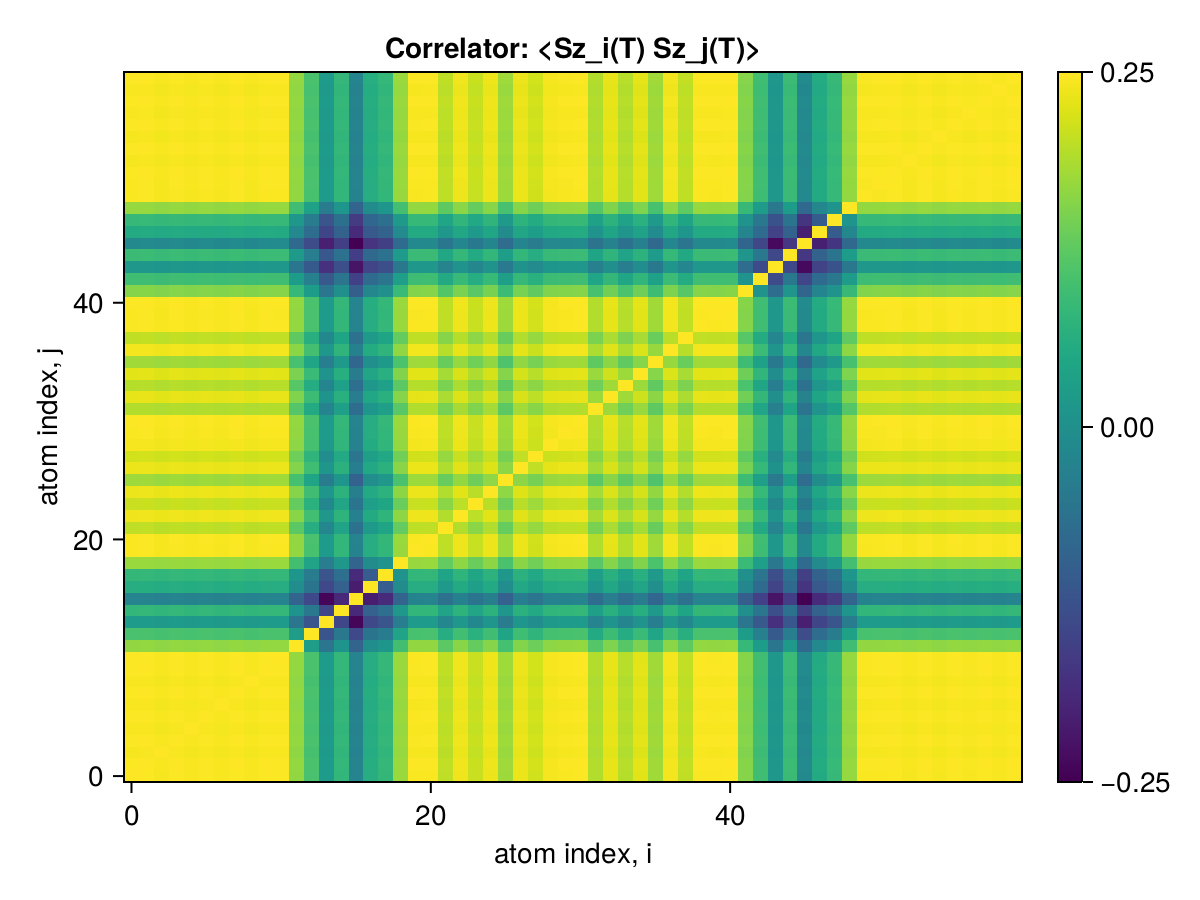

Values plotted in this chart, from the file beside it:
x1, x2, x3, x4, x5, x6, x7, x8, x9, x10, x11, x12, x13, x14, x15, x16, x17, x18, x19, x20, x21, x22, x23, x24
0.25, 0.2498, 0.2492, 0.2498, 0.2494, 0.2497, 0.2493, 0.2498, 0.2493, 0.2498, 0.2497, 0.2395, 0.2313, 0.2204, 0.2281, 0.2141, 0.2255, 0.2281, 0.2401, 0.2496, 0.2496, 0.2437, 0.2486, 0.2446
0.2498, 0.25, 0.2494, 0.2499, 0.2495, 0.2499, 0.2495, 0.25, 0.2495, 0.2499, 0.2499, 0.2397, 0.2314, 0.2206, 0.2282, 0.2143, 0.2256, 0.2283, 0.2403, 0.2497, 0.2498, 0.2439, 0.2488, 0.2448
0.2492, 0.2494, 0.25, 0.2494, 0.249, 0.2493, 0.2489, 0.2494, 0.2489, 0.2494, 0.2493, 0.2391, 0.2309, 0.2201, 0.2277, 0.2138, 0.2251, 0.2277, 0.2397, 0.2492, 0.2492, 0.2433, 0.2482, 0.2442
0.2498, 0.2499, 0.2494, 0.25, 0.2495, 0.2499, 0.2495, 0.2499, 0.2494, 0.2499, 0.2499, 0.2396, 0.2314, 0.2205, 0.2282, 0.2143, 0.2256, 0.2282, 0.2402, 0.2497, 0.2498, 0.2438, 0.2487, 0.2448
0.2494, 0.2495, 0.249, 0.2495, 0.25, 0.2494, 0.2491, 0.2495, 0.249, 0.2495, 0.2494, 0.2392, 0.231, 0.2202, 0.2278, 0.2139, 0.2252, 0.2278, 0.2398, 0.2493, 0.2494, 0.2434, 0.2483, 0.2443
0.2497, 0.2499, 0.2493, 0.2499, 0.2494, 0.25, 0.2494, 0.2499, 0.2494, 0.2498, 0.2498, 0.2396, 0.2314, 0.2205, 0.2281, 0.2142, 0.2255, 0.2282, 0.2402, 0.2497, 0.2497, 0.2438, 0.2487, 0.2447
0.2493, 0.2495, 0.2489, 0.2495, 0.2491, 0.2494, 0.25, 0.2495, 0.249, 0.2495, 0.2494, 0.2392, 0.231, 0.2201, 0.2278, 0.2139, 0.2251, 0.2278, 0.2398, 0.2493, 0.2493, 0.2434, 0.2483, 0.2443
0.2498, 0.25, 0.2494, 0.2499, 0.2495, 0.2499, 0.2495, 0.25, 0.2495, 0.2499, 0.2499, 0.2397, 0.2315, 0.2206, 0.2282, 0.2143, 0.2256, 0.2283, 0.2403, 0.2497, 0.2498, 0.2439, 0.2488, 0.2448
0.2493, 0.2495, 0.2489, 0.2494, 0.249, 0.2494, 0.249, 0.2495, 0.25, 0.2494, 0.2494, 0.2392, 0.231, 0.2201, 0.2277, 0.2138, 0.2251, 0.2278, 0.2398, 0.2492, 0.2493, 0.2434, 0.2482, 0.2443
0.2498, 0.2499, 0.2494, 0.2499, 0.2495, 0.2498, 0.2495, 0.2499, 0.2494, 0.25, 0.2498, 0.2396, 0.2314, 0.2205, 0.2282, 0.2142, 0.2256, 0.2282, 0.2402, 0.2497, 0.2498, 0.2438, 0.2487, 0.2447
0.2497, 0.2499, 0.2493, 0.2499, 0.2494, 0.2498, 0.2494, 0.2499, 0.2494, 0.2498, 0.25, 0.2396, 0.2314, 0.2205, 0.2281, 0.2142, 0.2255, 0.2282, 0.2402, 0.2497, 0.2497, 0.2438, 0.2487, 0.2447
0.2395, 0.2397, 0.2391, 0.2396, 0.2392, 0.2396, 0.2392, 0.2397, 0.2392, 0.2396, 0.2396, 0.25, 0.2212, 0.2103, 0.2187, 0.2057, 0.2168, 0.2192, 0.2305, 0.2395, 0.2395, 0.2336, 0.2385, 0.2346
0.2313, 0.2314, 0.2309, 0.2314, 0.231, 0.2314, 0.231, 0.2315, 0.231, 0.2314, 0.2314, 0.2212, 0.25, 0.2021, 0.211, 0.1991, 0.21, 0.2118, 0.2226, 0.2312, 0.2313, 0.2255, 0.2303, 0.2265
0.2204, 0.2206, 0.2201, 0.2205, 0.2202, 0.2205, 0.2201, 0.2206, 0.2201, 0.2205, 0.2205, 0.2103, 0.2021, 0.25, 0.1988, 0.186, 0.1993, 0.2019, 0.2124, 0.2204, 0.2204, 0.2149, 0.2195, 0.2154
0.2281, 0.2282, 0.2277, 0.2282, 0.2278, 0.2281, 0.2278, 0.2282, 0.2277, 0.2282, 0.2281, 0.2187, 0.211, 0.1988, 0.25, 0.1925, 0.2051, 0.2084, 0.2198, 0.228, 0.2281, 0.2228, 0.2271, 0.2232
0.2141, 0.2143, 0.2138, 0.2143, 0.2139, 0.2142, 0.2139, 0.2143, 0.2138, 0.2142, 0.2142, 0.2057, 0.1991, 0.186, 0.1925, 0.25, 0.1899, 0.1928, 0.2058, 0.2141, 0.2141, 0.2093, 0.2133, 0.2099
0.2255, 0.2256, 0.2251, 0.2256, 0.2252, 0.2255, 0.2251, 0.2256, 0.2251, 0.2256, 0.2255, 0.2168, 0.21, 0.1993, 0.2051, 0.1899, 0.25, 0.2039, 0.2163, 0.2254, 0.2254, 0.2203, 0.2246, 0.2212
0.2281, 0.2283, 0.2277, 0.2282, 0.2278, 0.2282, 0.2278, 0.2283, 0.2278, 0.2282, 0.2282, 0.2192, 0.2118, 0.2019, 0.2084, 0.1928, 0.2039, 0.25, 0.2186, 0.228, 0.2281, 0.2229, 0.2273, 0.2236
0.2401, 0.2403, 0.2397, 0.2402, 0.2398, 0.2402, 0.2398, 0.2403, 0.2398, 0.2402, 0.2402, 0.2305, 0.2226, 0.2124, 0.2198, 0.2058, 0.2163, 0.2186, 0.25, 0.2401, 0.2401, 0.2345, 0.2391, 0.2353
0.2496, 0.2497, 0.2492, 0.2497, 0.2493, 0.2497, 0.2493, 0.2497, 0.2492, 0.2497, 0.2497, 0.2395, 0.2312, 0.2204, 0.228, 0.2141, 0.2254, 0.228, 0.2401, 0.25, 0.2496, 0.2436, 0.2485, 0.2446
0.2496, 0.2498, 0.2492, 0.2498, 0.2494, 0.2497, 0.2493, 0.2498, 0.2493, 0.2498, 0.2497, 0.2395, 0.2313, 0.2204, 0.2281, 0.2141, 0.2254, 0.2281, 0.2401, 0.2496, 0.25, 0.2437, 0.2486, 0.2446
0.2437, 0.2439, 0.2433, 0.2438, 0.2434, 0.2438, 0.2434, 0.2439, 0.2434, 0.2438, 0.2438, 0.2336, 0.2255, 0.2149, 0.2228, 0.2093, 0.2203, 0.2229, 0.2345, 0.2436, 0.2437, 0.25, 0.2427, 0.2388
0.2486, 0.2488, 0.2482, 0.2487, 0.2483, 0.2487, 0.2483, 0.2488, 0.2482, 0.2487, 0.2487, 0.2385, 0.2303, 0.2195, 0.2271, 0.2133, 0.2246, 0.2273, 0.2391, 0.2485, 0.2486, 0.2427, 0.25, 0.2436
0.2446, 0.2448, 0.2442, 0.2448, 0.2443, 0.2447, 0.2443, 0.2448, 0.2443, 0.2447, 0.2447, 0.2346, 0.2265, 0.2154, 0.2232, 0.2099, 0.2212, 0.2236, 0.2353, 0.2446, 0.2446, 0.2388, 0.2436, 0.25
0.2483, 0.2485, 0.2479, 0.2484, 0.248, 0.2484, 0.248, 0.2485, 0.248, 0.2484, 0.2484, 0.2382, 0.23, 0.2191, 0.2268, 0.2128, 0.2242, 0.2268, 0.2389, 0.2482, 0.2483, 0.2424, 0.2473, 0.2433
0.2406, 0.2407, 0.2402, 0.2407, 0.2403, 0.2406, 0.2403, 0.2407, 0.2402, 0.2407, 0.2406, 0.2308, 0.223, 0.212, 0.2191, 0.205, 0.2166, 0.2193, 0.2315, 0.2405, 0.2406, 0.2348, 0.2396, 0.2357
0.2481, 0.2483, 0.2477, 0.2483, 0.2478, 0.2482, 0.2478, 0.2483, 0.2478, 0.2483, 0.2482, 0.2381, 0.2299, 0.219, 0.2266, 0.2126, 0.224, 0.2266, 0.2387, 0.2481, 0.2481, 0.2422, 0.2471, 0.2432
0.2456, 0.2457, 0.2451, 0.2457, 0.2453, 0.2456, 0.2452, 0.2457, 0.2452, 0.2457, 0.2456, 0.2356, 0.2275, 0.2169, 0.2244, 0.2103, 0.2215, 0.224, 0.236, 0.2455, 0.2455, 0.2398, 0.2445, 0.2406
0.2491, 0.2493, 0.2487, 0.2492, 0.2488, 0.2492, 0.2488, 0.2493, 0.2488, 0.2492, 0.2492, 0.239, 0.2308, 0.22, 0.2276, 0.2137, 0.2249, 0.2276, 0.2396, 0.249, 0.2491, 0.2432, 0.2481, 0.2441
0.2496, 0.2497, 0.2492, 0.2497, 0.2493, 0.2496, 0.2493, 0.2497, 0.2492, 0.2497, 0.2496, 0.2394, 0.2312, 0.2204, 0.228, 0.2141, 0.2254, 0.228, 0.24, 0.2495, 0.2496, 0.2436, 0.2485, 0.2445
0.2498, 0.2499, 0.2493, 0.2499, 0.2495, 0.2498, 0.2494, 0.2499, 0.2494, 0.2499, 0.2498, 0.2396, 0.2314, 0.2205, 0.2282, 0.2142, 0.2255, 0.2282, 0.2402, 0.2497, 0.2497, 0.2438, 0.2487, 0.2447
0.2426, 0.2427, 0.2422, 0.2427, 0.2423, 0.2426, 0.2423, 0.2427, 0.2422, 0.2427, 0.2426, 0.2327, 0.2247, 0.2142, 0.2216, 0.2081, 0.219, 0.2216, 0.2333, 0.2425, 0.2425, 0.2368, 0.2415, 0.2377
0.2477, 0.2478, 0.2473, 0.2478, 0.2474, 0.2478, 0.2474, 0.2478, 0.2473, 0.2478, 0.2478, 0.2376, 0.2295, 0.2187, 0.2262, 0.2124, 0.2236, 0.2262, 0.2382, 0.2476, 0.2477, 0.2418, 0.2466, 0.2427
0.2429, 0.243, 0.2425, 0.243, 0.2426, 0.2429, 0.2426, 0.243, 0.2425, 0.243, 0.243, 0.233, 0.225, 0.2145, 0.2219, 0.2083, 0.2193, 0.2219, 0.2336, 0.2428, 0.2429, 0.2371, 0.2418, 0.238
0.2473, 0.2474, 0.2469, 0.2474, 0.247, 0.2473, 0.2469, 0.2474, 0.2469, 0.2474, 0.2473, 0.2372, 0.2291, 0.2183, 0.2259, 0.2121, 0.2233, 0.2259, 0.2378, 0.2472, 0.2472, 0.2414, 0.2462, 0.2423
0.2408, 0.241, 0.2404, 0.2409, 0.2405, 0.2409, 0.2405, 0.241, 0.2404, 0.2409, 0.2409, 0.231, 0.2231, 0.2126, 0.22, 0.2065, 0.2174, 0.22, 0.2316, 0.2407, 0.2408, 0.2351, 0.2398, 0.2359
0.2489, 0.249, 0.2485, 0.249, 0.2486, 0.249, 0.2486, 0.249, 0.2485, 0.249, 0.249, 0.2388, 0.2306, 0.2198, 0.2274, 0.2135, 0.2248, 0.2274, 0.2394, 0.2488, 0.2489, 0.243, 0.2478, 0.2439
0.2439, 0.2441, 0.2435, 0.2441, 0.2437, 0.244, 0.2436, 0.2441, 0.2436, 0.244, 0.244, 0.234, 0.226, 0.2154, 0.2229, 0.2092, 0.2203, 0.2229, 0.2346, 0.2439, 0.2439, 0.2381, 0.2429, 0.239
0.2497, 0.2499, 0.2493, 0.2498, 0.2494, 0.2498, 0.2494, 0.2499, 0.2493, 0.2498, 0.2498, 0.2396, 0.2313, 0.2205, 0.2281, 0.2142, 0.2255, 0.2281, 0.2402, 0.2496, 0.2497, 0.2438, 0.2486, 0.2447
0.2496, 0.2498, 0.2492, 0.2497, 0.2493, 0.2497, 0.2493, 0.2498, 0.2493, 0.2497, 0.2497, 0.2395, 0.2313, 0.2204, 0.228, 0.2141, 0.2254, 0.2281, 0.2401, 0.2495, 0.2496, 0.2437, 0.2486, 0.2446
0.2498, 0.25, 0.2494, 0.2499, 0.2495, 0.2499, 0.2495, 0.25, 0.2494, 0.2499, 0.2499, 0.2397, 0.2314, 0.2206, 0.2282, 0.2143, 0.2256, 0.2282, 0.2403, 0.2497, 0.2498, 0.2439, 0.2487, 0.2448
0.2382, 0.2383, 0.2378, 0.2383, 0.2379, 0.2382, 0.2379, 0.2383, 0.2378, 0.2383, 0.2382, 0.2285, 0.2206, 0.2103, 0.2176, 0.2043, 0.215, 0.2176, 0.2291, 0.2381, 0.2381, 0.2325, 0.2371, 0.2334
0.23, 0.2301, 0.2296, 0.2301, 0.2297, 0.23, 0.2297, 0.2301, 0.2296, 0.2301, 0.23, 0.2206, 0.213, 0.2031, 0.2101, 0.1973, 0.2077, 0.2101, 0.2212, 0.2299, 0.23, 0.2245, 0.229, 0.2253
0.2195, 0.2196, 0.2191, 0.2196, 0.2192, 0.2195, 0.2192, 0.2196, 0.2192, 0.2196, 0.2195, 0.2106, 0.2033, 0.1938, 0.2005, 0.1883, 0.1982, 0.2006, 0.2111, 0.2194, 0.2195, 0.2143, 0.2185, 0.2151
0.2293, 0.2294, 0.2289, 0.2294, 0.229, 0.2293, 0.229, 0.2294, 0.2289, 0.2294, 0.2293, 0.22, 0.2124, 0.2024, 0.2095, 0.1967, 0.207, 0.2095, 0.2205, 0.2292, 0.2293, 0.2238, 0.2283, 0.2247
0.2157, 0.2158, 0.2153, 0.2158, 0.2154, 0.2157, 0.2154, 0.2158, 0.2154, 0.2158, 0.2157, 0.2069, 0.1998, 0.1905, 0.1971, 0.1851, 0.1948, 0.1971, 0.2074, 0.2156, 0.2157, 0.2106, 0.2148, 0.2114
0.2247, 0.2248, 0.2243, 0.2248, 0.2244, 0.2247, 0.2244, 0.2248, 0.2243, 0.2248, 0.2247, 0.2155, 0.2081, 0.1984, 0.2052, 0.1927, 0.2029, 0.2053, 0.2161, 0.2246, 0.2246, 0.2193, 0.2237, 0.2201
0.2286, 0.2287, 0.2282, 0.2287, 0.2283, 0.2287, 0.2283, 0.2288, 0.2283, 0.2287, 0.2287, 0.2193, 0.2118, 0.2018, 0.2088, 0.1961, 0.2064, 0.2089, 0.2199, 0.2285, 0.2286, 0.2232, 0.2276, 0.224
0.2397, 0.2399, 0.2393, 0.2399, 0.2395, 0.2398, 0.2394, 0.2399, 0.2394, 0.2398, 0.2398, 0.23, 0.2221, 0.2117, 0.219, 0.2056, 0.2165, 0.2191, 0.2306, 0.2397, 0.2397, 0.234, 0.2387, 0.2349
0.2496, 0.2497, 0.2492, 0.2497, 0.2493, 0.2496, 0.2493, 0.2497, 0.2492, 0.2497, 0.2496, 0.2394, 0.2312, 0.2204, 0.228, 0.2141, 0.2254, 0.228, 0.24, 0.2495, 0.2496, 0.2436, 0.2485, 0.2445
0.2496, 0.2498, 0.2492, 0.2498, 0.2493, 0.2497, 0.2493, 0.2498, 0.2493, 0.2498, 0.2497, 0.2395, 0.2313, 0.2204, 0.2281, 0.2141, 0.2254, 0.2281, 0.2401, 0.2496, 0.2496, 0.2437, 0.2486, 0.2446
0.2498, 0.25, 0.2494, 0.25, 0.2495, 0.2499, 0.2495, 0.25, 0.2495, 0.2499, 0.2499, 0.2397, 0.2315, 0.2206, 0.2282, 0.2143, 0.2256, 0.2283, 0.2403, 0.2497, 0.2498, 0.2439, 0.2488, 0.2448
0.2493, 0.2494, 0.2489, 0.2494, 0.249, 0.2494, 0.249, 0.2494, 0.2489, 0.2494, 0.2494, 0.2392, 0.2309, 0.2201, 0.2277, 0.2138, 0.2251, 0.2278, 0.2398, 0.2492, 0.2493, 0.2434, 0.2482, 0.2443
0.2498, 0.25, 0.2494, 0.2499, 0.2495, 0.2499, 0.2495, 0.25, 0.2494, 0.2499, 0.2499, 0.2397, 0.2314, 0.2206, 0.2282, 0.2143, 0.2256, 0.2282, 0.2403, 0.2497, 0.2498, 0.2439, 0.2487, 0.2448
0.2492, 0.2494, 0.2488, 0.2494, 0.249, 0.2493, 0.2489, 0.2494, 0.2489, 0.2494, 0.2493, 0.2391, 0.2309, 0.2201, 0.2277, 0.2138, 0.2251, 0.2277, 0.2397, 0.2492, 0.2492, 0.2433, 0.2482, 0.2442
0.2498, 0.2499, 0.2494, 0.2499, 0.2495, 0.2498, 0.2495, 0.2499, 0.2494, 0.2499, 0.2498, 0.2396, 0.2314, 0.2205, 0.2282, 0.2142, 0.2256, 0.2282, 0.2402, 0.2497, 0.2498, 0.2438, 0.2487, 0.2447
0.2494, 0.2496, 0.249, 0.2496, 0.2491, 0.2495, 0.2491, 0.2496, 0.2491, 0.2495, 0.2495, 0.2393, 0.2311, 0.2202, 0.2279, 0.214, 0.2252, 0.2279, 0.2399, 0.2493, 0.2494, 0.2435, 0.2484, 0.2444
0.2498, 0.25, 0.2494, 0.2499, 0.2495, 0.2499, 0.2495, 0.25, 0.2495, 0.2499, 0.2499, 0.2397, 0.2315, 0.2206, 0.2282, 0.2143, 0.2256, 0.2283, 0.2403, 0.2497, 0.2498, 0.2439, 0.2488, 0.2448
0.2494, 0.2495, 0.2489, 0.2495, 0.2491, 0.2494, 0.249, 0.2495, 0.249, 0.2495, 0.2494, 0.2392, 0.231, 0.2202, 0.2278, 0.2139, 0.2252, 0.2278, 0.2398, 0.2493, 0.2493, 0.2434, 0.2483, 0.2443
0.2498, 0.2499, 0.2494, 0.2499, 0.2495, 0.2499, 0.2495, 0.25, 0.2494, 0.2499, 0.2499, 0.2397, 0.2314, 0.2206, 0.2282, 0.2143, 0.2256, 0.2282, 0.2403, 0.2497, 0.2498, 0.2438, 0.2487, 0.2448
